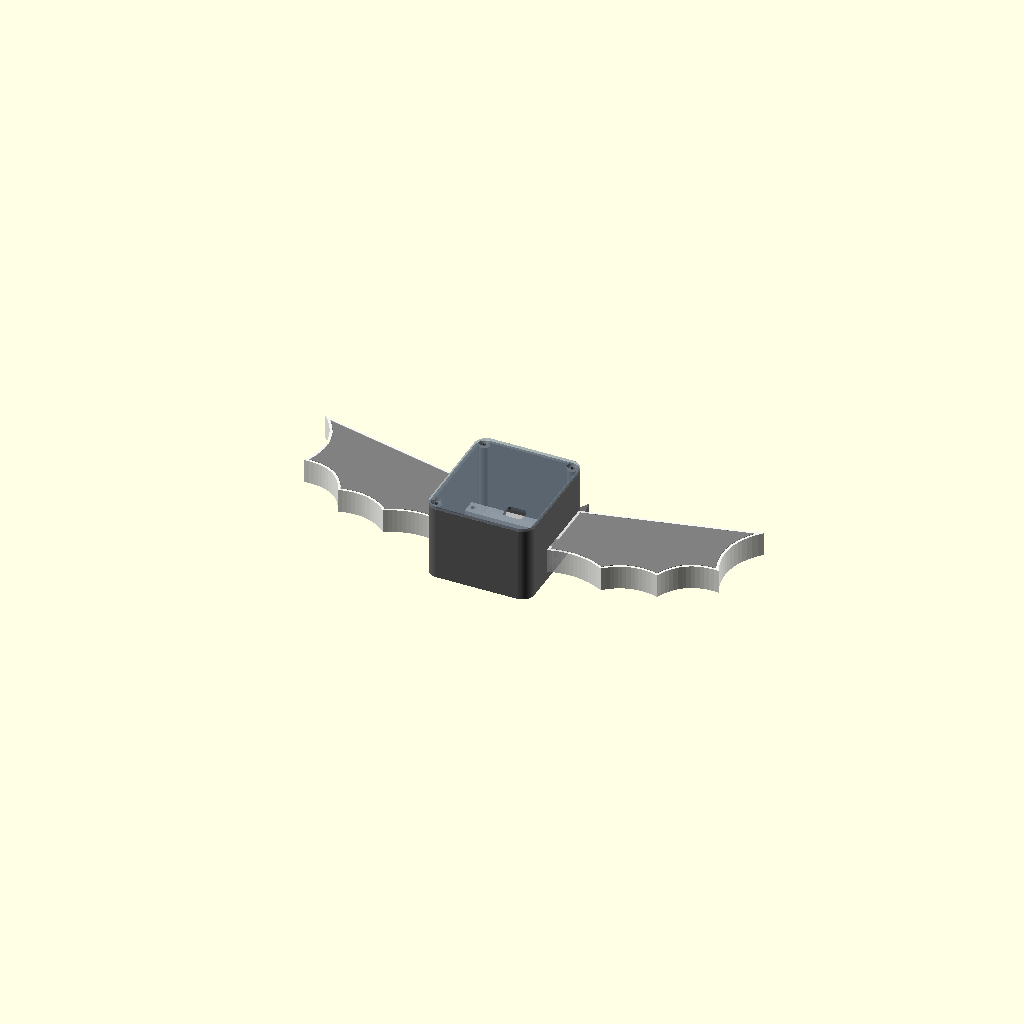
Cell 1: rendered with the file's own defaults.
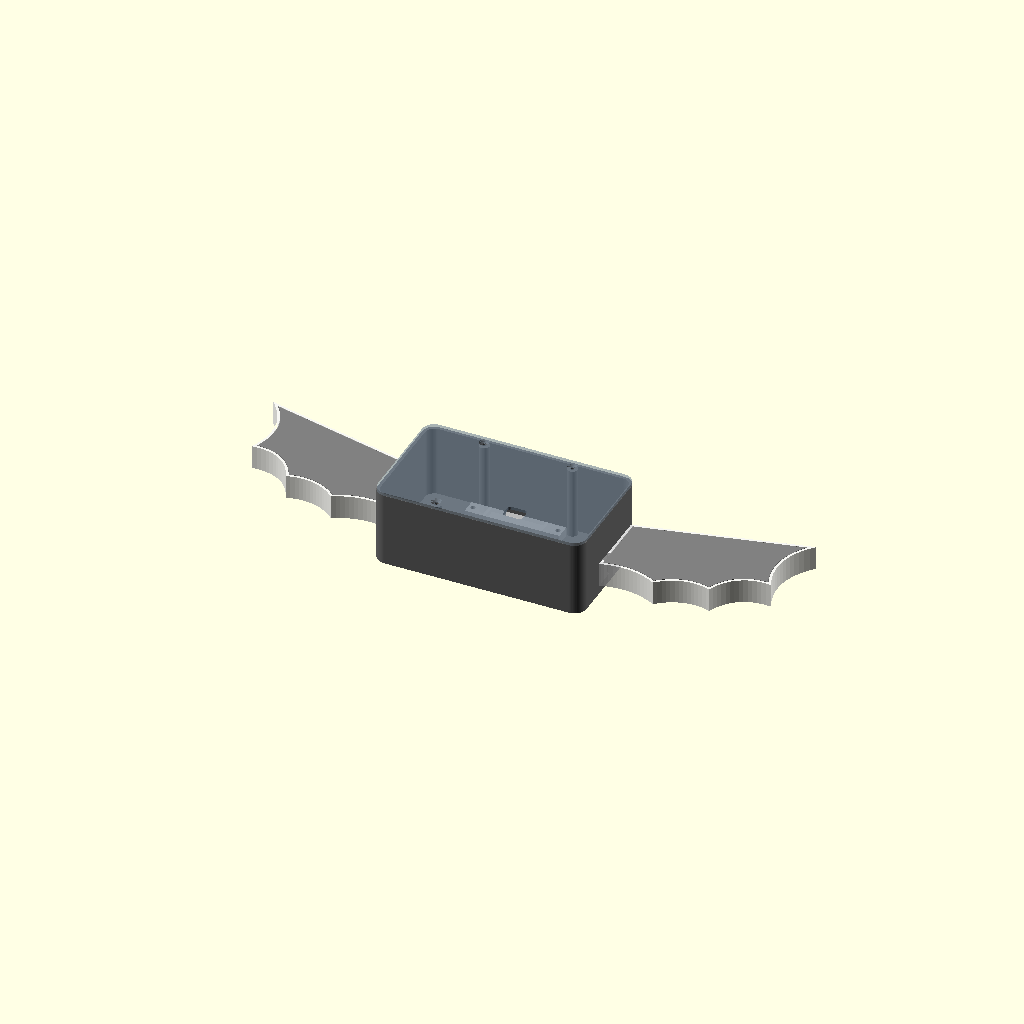
Cell 2 — W set to 140, the other parameters unchanged.
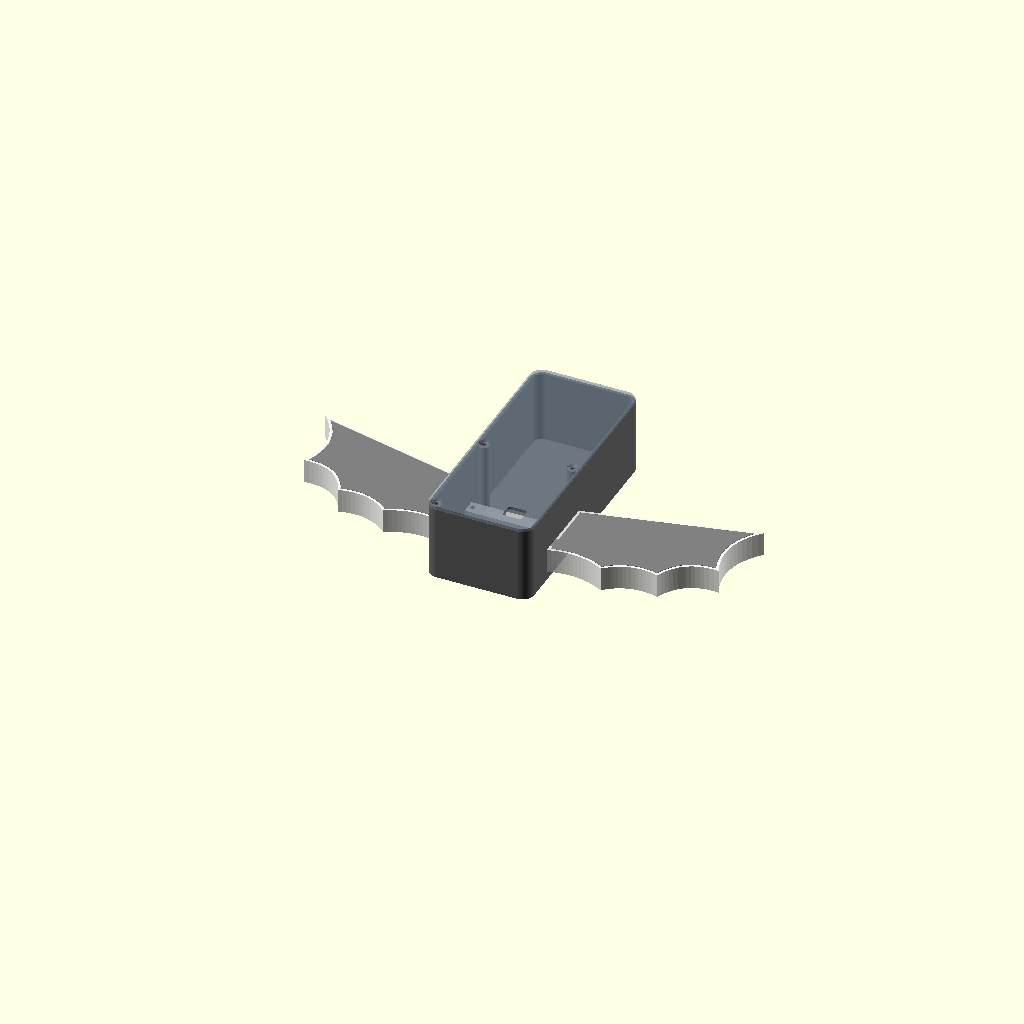
Cell 3 — H set to 160, the other parameters unchanged.
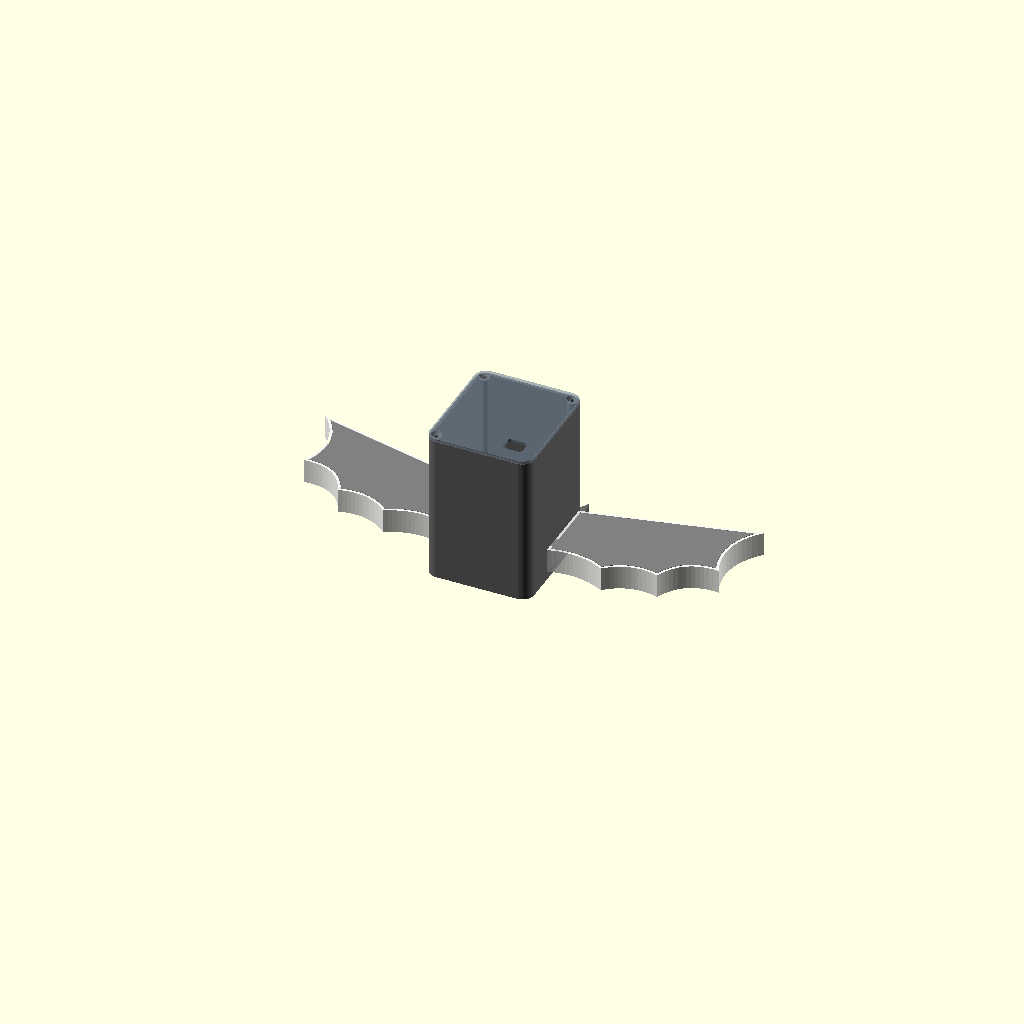
Cell 4 — D set to 100, the other parameters unchanged.
One fixed orthographic camera (rotation 55°, 0°, 25°; colour scheme Cornfield) for every cell.
The OpenSCAD source (cad/bat_enclosure.scad):
// ======================================================================
//  The Bat That Sees With Sound - enclosure
//  Arduino Nano v3 (mini USB) + HC-SR04 + 2 x 5 WS2812B (60 LED/m) + 12 mm buzzer
//
//  Coordinates (all parts modelled in PRINT orientation of the body):
//    X = left/right, Y = up (height), Z = depth from the front face (Z=0 = front, on the bed)
//
//  Export one part:   openscad -D 'part="body"' -o body.stl bat_enclosure.scad
//  part = "assembly" | "body" | "lid" | "clamp" | "wing_shell_R" | "wing_shell_L"
//         | "wing_back_R" | "wing_back_L"
// ======================================================================
part = "assembly";
$fn = 64;

// ---------------- body ----------------
W    = 70;     // outer width
H    = 80;     // outer height (without ears)
D    = 50;     // body depth (open back, closed by the lid)
R    = 8;      // corner radius seen from the front
wall = 2;
lid_t = 2;

// ---------------- HC-SR04 ----------------
eye_x   = 13;     // transducer centre = +/-13 (26 mm spacing)
eye_y   = 56;
eye_d   = 16.5;   // transducers are 16 mm; 0.25 mm play each side
eye_bevel = 2;    // 45 deg slant: eye_d + 2*eye_bevel wide on the face, eye_d at the inside
sr_w    = 45;     // PCB 45 x 20
sr_h    = 20;
sr_front_z = 8;   // PCB front face depth -> transducers stick out ~4 mm
pcb_t   = 1.6;
clamp_boss_x = 28.5;

// ---------------- buzzer (12 mm, active or passive) ----------------
bz_y = 20;
bz_d = 12.6;

// ---------------- Arduino Nano (lies flat, USB to the back) ----------------
nano_x  = 19;       // board centre X
nano_w  = 18;       // 18.0 .. 18.5 boards fit
nano_y  = 11;       // underside of the PCB (9 mm space below for header pins / solder)
nano_front = 2.5;   // front end of board (stop in the front slot)
nano_back_stop = 46.8;   // back stop on the lid fins (fits 43.2 .. 43.9 mm boards)
usb_y   = nano_y + pcb_t + 2;   // mini USB receptacle centre height
usb_hole = [13, 10];            // opening in the lid for the plug's overmould

// ---------------- lid screws (M3 x 10, self-tapping into PLA) ----------------
screw_pos = [[-29.5, 74.5], [29.5, 74.5], [-29.5, 5.5]];

// ---------------- wings ----------------
wing_z0  = 6;      // wing front sits 6 mm behind the face
wing_d   = 16;     // wing depth (front skin -> back plate)
skin     = 1.0;    // front diffuser thickness (white PLA)
wwall    = 1.6;
tab_y    = [29, 41];   // tab height range (into side of body)
tab_len  = 6;
clr      = 0.2;    // fit clearance

R_TOP = [0, 72];  TIP = [112, 98];
F1 = [104, 50];   F2 = [72, 30];   F3 = [38, 22];   R_BOT = [0, 26];
strip_o  = [0, 61];               // strip centre line origin
strip_a  = atan((TIP[1]-R_TOP[1]) / (TIP[0]-R_TOP[0]));  // parallel to the arm
strip_w  = 12.5;                  // channel width (10 mm strip, or 12 mm silicone)
WRIST = [60, 82];

// ======================================================================
module outline2d() translate([-W/2 + R, R]) offset(r = R) square([W - 2*R, H - 2*R]);

module ear2d(s) {
  mirror([s < 0 ? 1 : 0, 0]) polygon([[13, 78.5], [33, 72], [28, 102]]);
}
module ear_inner2d(s) {
  mirror([s < 0 ? 1 : 0, 0]) polygon([[18, 81], [29, 78], [27.5, 95]]);
}

module body() {
  difference() {
    union() {
      difference() {
        union() {
          linear_extrude(D) outline2d();
          for (s = [-1, 1]) linear_extrude(6) ear2d(s);
        }
        translate([0, 0, wall]) linear_extrude(D) offset(delta = -wall) outline2d();
      }
      // --- lid screw bosses (full depth, so they print without overhang)
      for (p = screw_pos) translate([p[0], p[1], 1]) cylinder(d = 7, h = D - 1);
      // --- HC-SR04 front stops (PCB corners)
      for (sx = [-1, 1]) for (yy = [[44.5, 49], [63, 67.5]])
        translate([sx > 0 ? 19.5 : -24, yy[0], 1]) cube([4.5, yy[1] - yy[0], sr_front_z - 1]);
      // --- HC-SR04 clamp bosses
      for (sx = [-1, 1]) translate([sx * clamp_boss_x, eye_y, 1])
        cylinder(d = 6.5, h = sr_front_z + pcb_t - 1);
      // --- buzzer pocket
      translate([0, bz_y, 1]) cylinder(d = bz_d + 3, h = 7);
      // --- Nano front slot pillars
      for (xr = [[nano_x - nano_w/2 - 1.6, nano_x - nano_w/2 + 3],
                 [nano_x + nano_w/2 - 3, nano_x + nano_w/2 + 1.6]])
        translate([xr[0], 1, 1]) cube([xr[1] - xr[0], nano_y + pcb_t + 2.4 - 1, nano_front + 2.5 - 1]);
    }
    // eyes: through hole + 45 deg slanted "eye socket" (no overhang when printed face down)
    for (sx = [-1, 1]) translate([sx * eye_x, eye_y, 0]) {
      translate([0, 0, -1]) cylinder(d = eye_d, h = 20);
      translate([0, 0, -1]) cylinder(d1 = eye_d + 2*eye_bevel + 2, d2 = eye_d, h = eye_bevel + 1);
    }
    // ear detail (recessed 0.8 mm)
    for (s = [-1, 1]) translate([0, 0, -1]) linear_extrude(1.8) ear_inner2d(s);
    // buzzer pocket bore
    translate([0, bz_y, wall]) cylinder(d = bz_d, h = 20);
    // mouth: smile of sound holes + two fangs
    for (a = [200 : 140/6 : 340]) translate([5 * cos(a), bz_y + 3 + 5 * sin(a), -1]) cylinder(d = 1.8, h = 5, $fn = 16);
    for (s = [-1, 1]) translate([0, 0, -1]) linear_extrude(5)
      polygon([[s * 1.5, 17.4], [s * 3.3, 17.4], [s * 2.4, 15]]);
    // clamp boss pilot holes (M3 self-tapping)
    for (sx = [-1, 1]) translate([sx * clamp_boss_x, eye_y, 3]) cylinder(d = 2.5, h = 20);
    // lid screw pilot holes
    for (p = screw_pos) translate([p[0], p[1], D - 12]) cylinder(d = 2.6, h = 13);
    // wing tab holes in the side walls
    for (sx = [-1, 1]) translate([sx * (W/2 - wall/2) - 2, tab_y[0] - clr, wing_z0 - clr])
      cube([4, tab_y[1] - tab_y[0] + 2*clr, wing_d + 2*clr]);
    // Nano front slots (board front end slides in from the back)
    translate([nano_x - nano_w/2 - 0.4, nano_y, nano_front])
      cube([nano_w + 0.8, pcb_t + 0.3, 10]);
  }
}

// HC-SR04 clamp bar: presses the PCB ends against the front stops, clears the back components
module clamp() {
  difference() {
    union() {
      for (sx = [-1, 1]) translate([sx > 0 ? 18 : -31.75, eye_y - 5, sr_front_z + pcb_t])
        cube([13.75, 10, 6]);
      translate([-20, eye_y - 5, sr_front_z + pcb_t + 3]) cube([40, 10, 3]);
    }
    for (sx = [-1, 1]) translate([sx * clamp_boss_x, eye_y, 0]) cylinder(d = 3.3, h = 30);
  }
}

module lid() {
  difference() {
    union() {
      translate([0, 0, D]) linear_extrude(lid_t) offset(delta = -0.1) outline2d();
      // Nano back fins with notches: hold the USB end of the board
      for (xr = [[nano_x - nano_w/2 - 1.6, nano_x - nano_w/2 + 2.5],
                 [nano_x + nano_w/2 - 2.5, nano_x + nano_w/2 + 1.6]])
        translate([xr[0], 4, nano_back_stop - 2.5]) cube([xr[1] - xr[0], 11, D - nano_back_stop + 2.5 + 0.01]);
    }
    for (p = screw_pos) translate([p[0], p[1], D - 1]) {
      cylinder(d = 3.4, h = 5);
      translate([0, 0, lid_t + 1 - 1.7]) cylinder(d1 = 3.4, d2 = 6.6, h = 1.71);  // countersink
    }
    // USB plug opening
    translate([nano_x, usb_y, D - 1]) linear_extrude(5)
      offset(r = 2) square([usb_hole[0] - 4, usb_hole[1] - 4], center = true);
    // board notches
    translate([nano_x - nano_w/2 - 0.4, nano_y, nano_back_stop - 3]) cube([nano_w + 0.8, pcb_t + 0.3, 3]);
  }
}

// ---------------- wing ----------------
function bez(A, C, B, n = 14) = [for (i = [0 : n - 1]) let(t = i / n) (1-t)*(1-t)*A + 2*t*(1-t)*C + t*t*B];
function ctrl(A, B, s) = let(d = B - A, L = norm(d)) (A + B) / 2 + [d[1], -d[0]] / L * 2 * s;
wing_pts = concat([R_TOP],
                  bez(TIP, ctrl(TIP, F1, 8), F1),
                  bez(F1,  ctrl(F1, F2, 7),  F2),
                  bez(F2,  ctrl(F2, F3, 5),  F3),
                  bez(F3,  ctrl(F3, R_BOT, 4), R_BOT),
                  [R_BOT]);
module wing2d() polygon(wing_pts);

module rib(a, b, w = 1.2) hull() { translate(a) circle(d = w, $fn = 12); translate(b) circle(d = w, $fn = 12); }

module wing_shell() {   // RIGHT wing, front skin on the bed
  difference() {
    union() {
      difference() {
        linear_extrude(wing_d) wing2d();
        translate([0, 0, skin]) linear_extrude(wing_d) offset(delta = -wwall) wing2d();
      }
      // ledge the back plate rests on
      translate([0, 0, wing_d - 3]) linear_extrude(1)
        difference() { offset(delta = -wwall + 0.01) wing2d(); offset(delta = -wwall - 0.8) wing2d(); }
      // "finger bones" on the inside of the skin: show as darker lines when lit
      translate([0, 0, skin - 0.01]) linear_extrude(1.4) intersection() {
        offset(delta = -0.5) wing2d();
        union() {
          rib(WRIST, [101, 52]); rib(WRIST, [71, 32.5]); rib(WRIST, [39, 24.5]); rib(WRIST, [3, 70.5]);
        }
      }
      // tab that plugs into the body side (U channel, open at the back for wires)
      translate([-tab_len, tab_y[0], 0]) cube([tab_len + wwall, tab_y[1] - tab_y[0], wing_d]);
    }
    // wire channel through tab and root wall
    translate([-tab_len - 1, tab_y[0] + wwall, wwall]) cube([tab_len + 1 + wwall + 1, tab_y[1] - tab_y[0] - 2*wwall, wing_d]);
  }
}

module wing_back() {   // RIGHT wing back plate, modelled in place (Z = wing_d-2 .. wing_d)
  translate([0, 0, wing_d - 2]) linear_extrude(2) offset(delta = -wwall - 0.25) wing2d();
  // strip guide rails
  translate([strip_o[0], strip_o[1], wing_d - 3.5]) rotate([0, 0, strip_a])
    for (s = [-1, 1]) translate([4, s > 0 ? strip_w/2 : -strip_w/2 - 1.2, 0]) cube([86, 1.2, 1.51]);
}

// ======================================================================
module wing_place(sx) translate([sx * W/2, 0, wing_z0]) mirror([sx < 0 ? 1 : 0, 0, 0]) children();

if (part == "assembly") {
  color("DimGray") body();
  color("Silver", 0.9) clamp();
  color("SlateGray", 0.6) lid();
  for (sx = [-1, 1]) wing_place(sx) { color("WhiteSmoke", 0.85) wing_shell(); color("Gray") wing_back(); }
  // dummy electronics
  color("SteelBlue") translate([-sr_w/2, eye_y - sr_h/2, sr_front_z]) cube([sr_w, sr_h, pcb_t]);
  color("Silver") for (sx = [-1, 1]) translate([sx * eye_x, eye_y, sr_front_z - 12]) cylinder(d = 16, h = 12);
  color("RoyalBlue") translate([nano_x - nano_w/2, nano_y, nano_front]) cube([nano_w, pcb_t, 43.2]);
  color("Black") translate([0, bz_y, wall]) cylinder(d = 12, h = 9.5);
}
if (part == "body")  body();
if (part == "clamp") translate([0, 0, sr_front_z + pcb_t + 6]) mirror([0, 0, 1]) clamp();   // flat side down
if (part == "lid")   translate([0, 0, D + lid_t]) rotate([0, 180, 0]) lid();  // outer face down (rotated, NOT mirrored)
if (part == "wing_shell_R") wing_shell();
if (part == "wing_shell_L") mirror([1, 0, 0]) wing_shell();
if (part == "wing_back_R")  translate([0, 0, wing_d]) mirror([0, 0, 1]) wing_back();
if (part == "wing_back_L")  mirror([1, 0, 0]) translate([0, 0, wing_d]) mirror([0, 0, 1]) wing_back();
Parameter table extracted from the source (name, type, default, range or options):
part: string, default "assembly"
W: number, default 70
H: number, default 80
D: number, default 50
R: number, default 8
wall: number, default 2
lid_t: number, default 2
eye_x: number, default 13
eye_y: number, default 56
eye_d: number, default 16.5
eye_bevel: number, default 2
sr_w: number, default 45
sr_h: number, default 20
sr_front_z: number, default 8
pcb_t: number, default 1.6
clamp_boss_x: number, default 28.5
bz_y: number, default 20
bz_d: number, default 12.6
nano_x: number, default 19
nano_w: number, default 18
nano_y: number, default 11
nano_front: number, default 2.5
nano_back_stop: number, default 46.8
usb_hole: vector, default [13, 10]
wing_z0: number, default 6
wing_d: number, default 16
skin: number, default 1
wwall: number, default 1.6
tab_y: vector, default [29, 41]
tab_len: number, default 6
clr: number, default 0.2
strip_o: vector, default [0, 61]
strip_w: number, default 12.5
WRIST: vector, default [60, 82]
